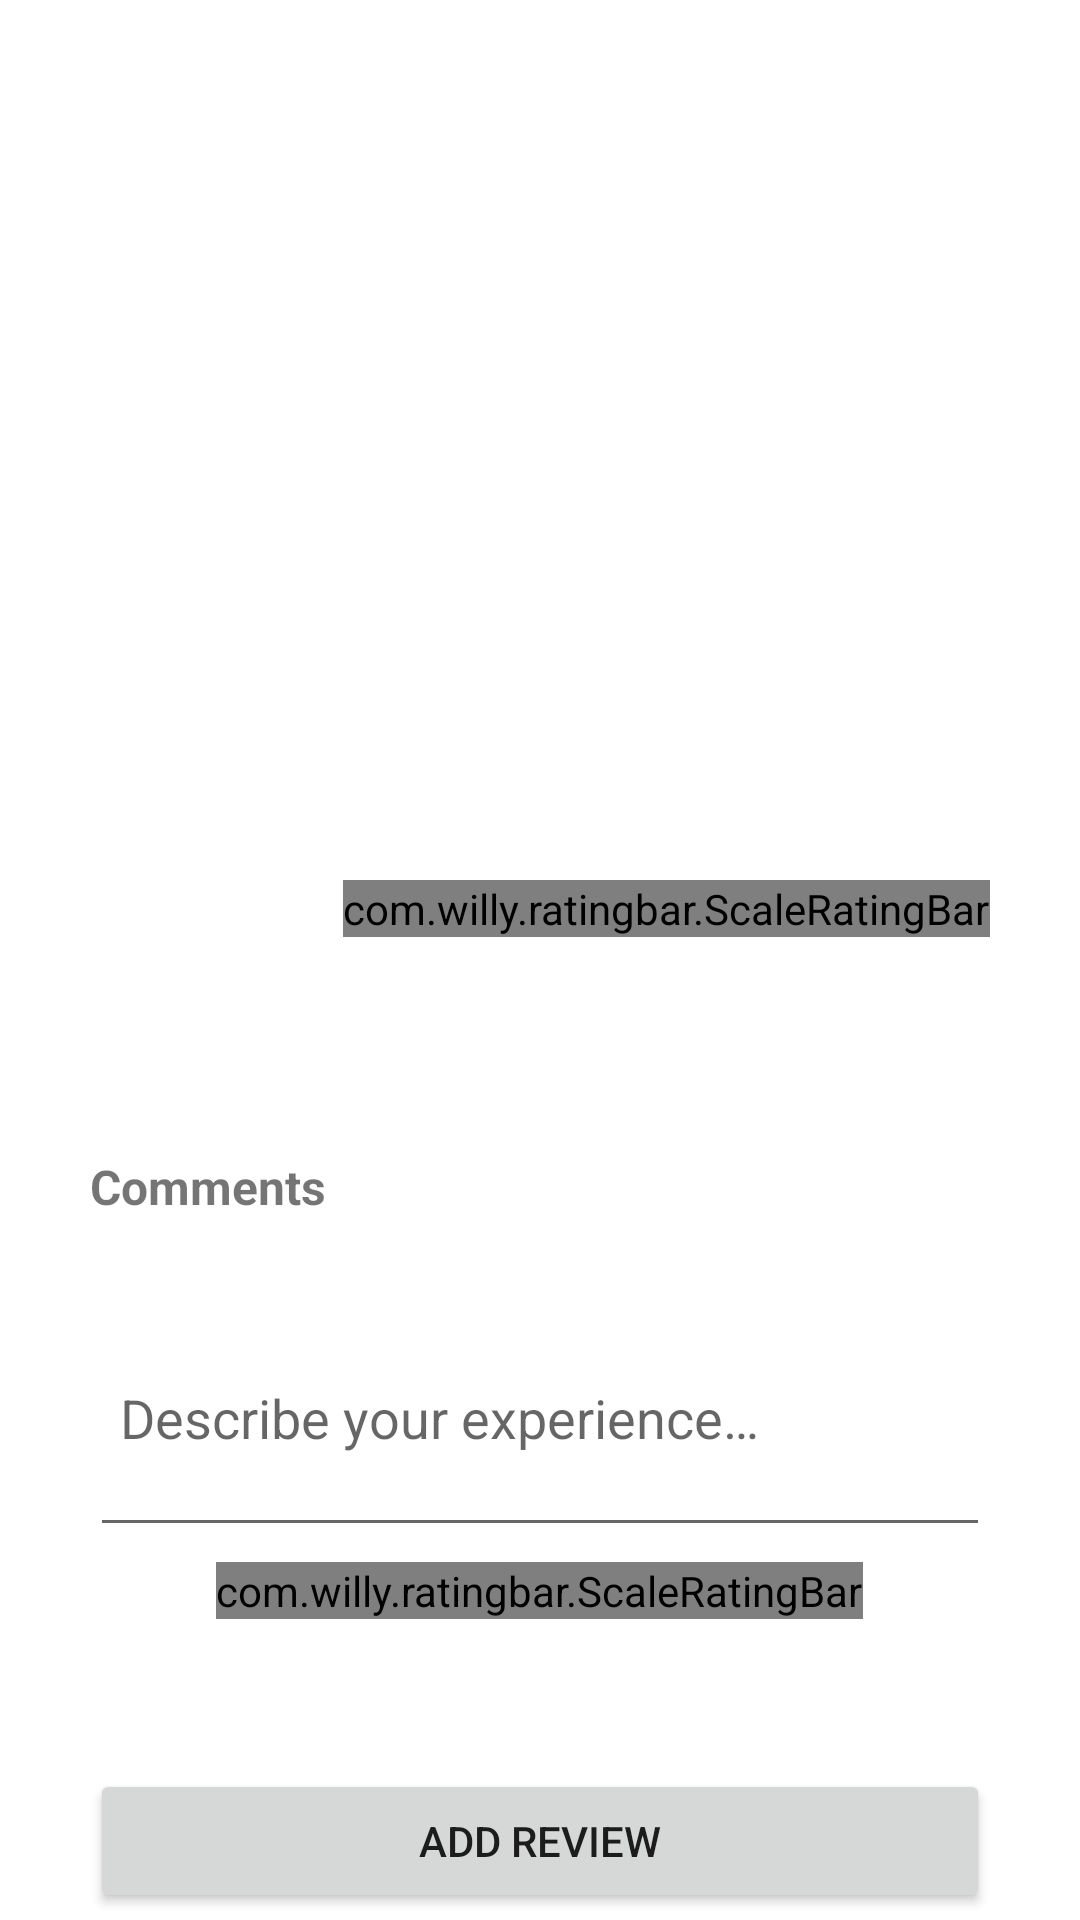

Reconstruct the res/layout file that produces this screen, plus the resources it refers to.
<!-- AndroidManifest.xml: application theme Theme.RestoFinder -->
<!-- res/layout/activity_restaurant.xml -->
<?xml version="1.0" encoding="utf-8"?>
<androidx.core.widget.NestedScrollView
    xmlns:android="http://schemas.android.com/apk/res/android"
    xmlns:app="http://schemas.android.com/apk/res-auto"
    xmlns:tools="http://schemas.android.com/tools"
    android:layout_width="match_parent"
    android:fillViewport="true"
    android:layout_height="match_parent">

    <LinearLayout
        android:layout_width="match_parent"
        android:layout_height="match_parent"
        android:orientation="vertical"
        tools:context=".activities.client.RestaurantActivity">

        <ImageView
            android:layout_width="match_parent"
            android:layout_height="250dp"
            android:scaleType="centerCrop"
            android:id="@+id/restaurant_iv"/>

        <Space
            android:layout_width="match_parent"
            android:layout_height="30dp"/>

        <LinearLayout
            android:layout_width="match_parent"
            android:layout_height="match_parent"
            android:orientation="vertical"
            android:paddingBottom="50dp"
            android:paddingHorizontal="30dp">

            <LinearLayout
                android:layout_width="match_parent"
                android:layout_height="wrap_content"
                android:gravity="center"
                android:orientation="horizontal">


                <androidx.appcompat.widget.LinearLayoutCompat
                    android:layout_width="wrap_content"
                    android:layout_height="wrap_content"
                    android:orientation="vertical">
                    <TextView
                        android:id="@+id/resto_name_tv"
                        android:layout_width="wrap_content"
                        android:layout_height="wrap_content"
                        android:textSize="16sp"
                        android:textStyle="bold" />

                    <LinearLayout
                        android:layout_width="wrap_content"
                        android:layout_height="wrap_content"
                        android:gravity="center"
                        android:id="@+id/phone_layout"
                        android:focusable="true"
                        android:layout_marginTop="5dp"
                        android:orientation="horizontal">

                        <ImageView
                            android:layout_width="15dp"
                            android:layout_height="15dp"
                            android:src="@drawable/ic_phone"/>

                        <Space
                            android:layout_width="8dp"
                            android:layout_height="wrap_content"/>

                        <TextView
                            android:layout_width="wrap_content"
                            android:layout_height="wrap_content"
                            android:id="@+id/phone_tv"/>
                    </LinearLayout>
                </androidx.appcompat.widget.LinearLayoutCompat>

                <Space
                    android:layout_width="0dp"
                    android:layout_height="wrap_content"
                    android:layout_weight="1"/>

                <com.willy.ratingbar.ScaleRatingBar
                    android:id="@+id/rate_indicator"
                    android:layout_width="wrap_content"
                    android:layout_height="wrap_content"
                    app:srb_minimumStars="1"
                    android:layout_gravity="center"
                    app:srb_starWidth="12dp"
                    app:srb_starHeight="12dp"
                    app:srb_starPadding="3dp"
                    app:srb_stepSize="1"
                    app:srb_isIndicator="true"
                    app:srb_clickable="false"
                    app:srb_drawableEmpty="@drawable/ic_empty_star"
                    app:srb_scrollable="false" />


            </LinearLayout>

            <TextView
                android:layout_width="wrap_content"
                android:layout_height="wrap_content"
                android:id="@+id/resto_desc_tv"
                android:layout_marginTop="20dp"
                />

            <TextView
                android:layout_width="wrap_content"
                android:layout_height="wrap_content"
                android:textSize="16sp"
                android:textStyle="bold"
                android:layout_marginTop="20dp"
                android:text="@string/comments"
                />

            <ListView
                android:layout_width="match_parent"
                android:layout_height="wrap_content"
                android:layout_marginTop="15dp"
                android:dividerHeight="15.0sp"
                android:divider="@android:color/transparent"
                android:id="@+id/comments_lv"/>

            <Space
                android:layout_width="wrap_content"
                android:layout_height="8dp"/>

            <include layout="@layout/comment_add"/>

            <Space
                android:layout_width="wrap_content"
                android:layout_height="15dp"/>

            <TextView
                android:layout_width="wrap_content"
                android:layout_height="wrap_content"
                android:textSize="16sp"
                android:textStyle="bold"
                android:layout_marginTop="20dp"
                android:text="@string/recipes"
                />

            <ListView
                android:layout_width="match_parent"
                android:layout_height="wrap_content"
                android:layout_marginTop="15dp"
                android:dividerHeight="15.0sp"
                android:divider="@android:color/transparent"
                android:id="@+id/recipes_lv"/>

        </LinearLayout>

    </LinearLayout>

</androidx.core.widget.NestedScrollView>
<!-- res/layout/comment_add.xml (included above) -->
<?xml version="1.0" encoding="utf-8"?>
<LinearLayout xmlns:android="http://schemas.android.com/apk/res/android"
    android:layout_width="match_parent"
    android:layout_height="match_parent"
    xmlns:app="http://schemas.android.com/apk/res-auto"
    android:orientation="vertical">

    <EditText
        android:layout_width="match_parent"
        android:layout_height="wrap_content"
        android:hint="@string/describe_your_experience"
        android:minLines="3"
        android:maxLines="6"
        android:inputType="textMultiLine"
        android:padding="10dp"
        android:id="@+id/comment_et"/>

    <Space
        android:layout_width="wrap_content"
        android:layout_height="5dp"/>

    <com.willy.ratingbar.ScaleRatingBar
        android:id="@+id/rate"
        android:layout_width="wrap_content"
        android:layout_height="wrap_content"
        app:srb_minimumStars="1"
        android:layout_gravity="center"
        app:srb_starWidth="23dp"
        app:srb_starHeight="23dp"
        app:srb_starPadding="5dp"
        app:srb_stepSize="1"
        app:srb_isIndicator="false"
        app:srb_clickable="true"
        app:srb_drawableEmpty="@drawable/ic_empty_star"
        app:srb_scrollable="true" />

    <Space
        android:layout_width="wrap_content"
        android:layout_height="50dp"/>

    <androidx.appcompat.widget.AppCompatButton
        android:layout_width="match_parent"
        android:layout_height="wrap_content"
        android:id="@+id/add_review_btn"
        android:text="@string/add_review"/>

</LinearLayout>
<!-- resources referenced by this layout -->
<resources>
  <!-- drawable ic_empty_star (drawable) -->
  <vector xmlns:android="http://schemas.android.com/apk/res/android"
      android:width="243.32dp"
      android:height="232.14dp"
      android:viewportWidth="243.32"
      android:viewportHeight="232.14">
    <path
        android:pathData="M243,88.12a7.5,7.5 0,0 0,-6 -5.1l-75,-10.9L128.39,4.18a7.51,7.51 0,0 0,-13.46 0L81.4,72.12l-75,10.9A7.5,7.5 0,0 0,2.27 95.81l54.25,52.89L43.72,223.41a7.5,7.5 0,0 0,10.88 7.91l67.06,-35.26 67.06,35.26a7.6,7.6 0,0 0,3.49 0.86h0a7.5,7.5 0,0 0,7.5 -7.5,7.4 7.4,0 0,0 -0.22,-1.83L186.8,148.7l54.25,-52.89A7.49,7.49 0,0 0,243 88.12ZM173.5,140.71a7.5,7.5 0,0 0,-2.15 6.64l10.9,63.58 -57.1,-30a7.49,7.49 0,0 0,-7 0l-57.1,30L72,147.35a7.48,7.48 0,0 0,-2.15 -6.64l-46.2,-45L87.47,86.41a7.49,7.49 0,0 0,5.64 -4.11L121.66,24.41l28.55,57.85A7.53,7.53 0,0 0,155.86 86.41l63.84,9.28Z"
        android:fillColor="#ffd700"/>
  </vector>
  <string name="add_review">Add Review</string>
  <string name="comments">Comments</string>
  <string name="describe_your_experience">Describe your experience…</string>
  <string name="recipes">Recipes</string>
  <style name="Theme.RestoFinder" parent="Theme.MaterialComponents.DayNight.DarkActionBar">
          
          <item name="colorPrimary">@color/purple_500</item>
          <item name="colorPrimaryVariant">@color/purple_700</item>
          <item name="colorOnPrimary">@color/white</item>
          
          <item name="colorSecondary">@color/teal_200</item>
          <item name="colorSecondaryVariant">@color/teal_700</item>
          <item name="colorOnSecondary">@color/black</item>
          
          <item name="android:statusBarColor" tools:targetApi="l">?attr/colorPrimaryVariant</item>
          
      </style>
  <!-- not gathered from this repository: default colours our renderer supplied (Android Studio template values) -->
  <color name="purple_500">#FF6200EE</color>
  <color name="purple_700">#FF3700B3</color>
  <color name="teal_200">#FF03DAC5</color>
  <color name="teal_700">#FF018786</color>
  <color name="black">#FF000000</color>
  <color name="white">#FFFFFFFF</color>
</resources>
